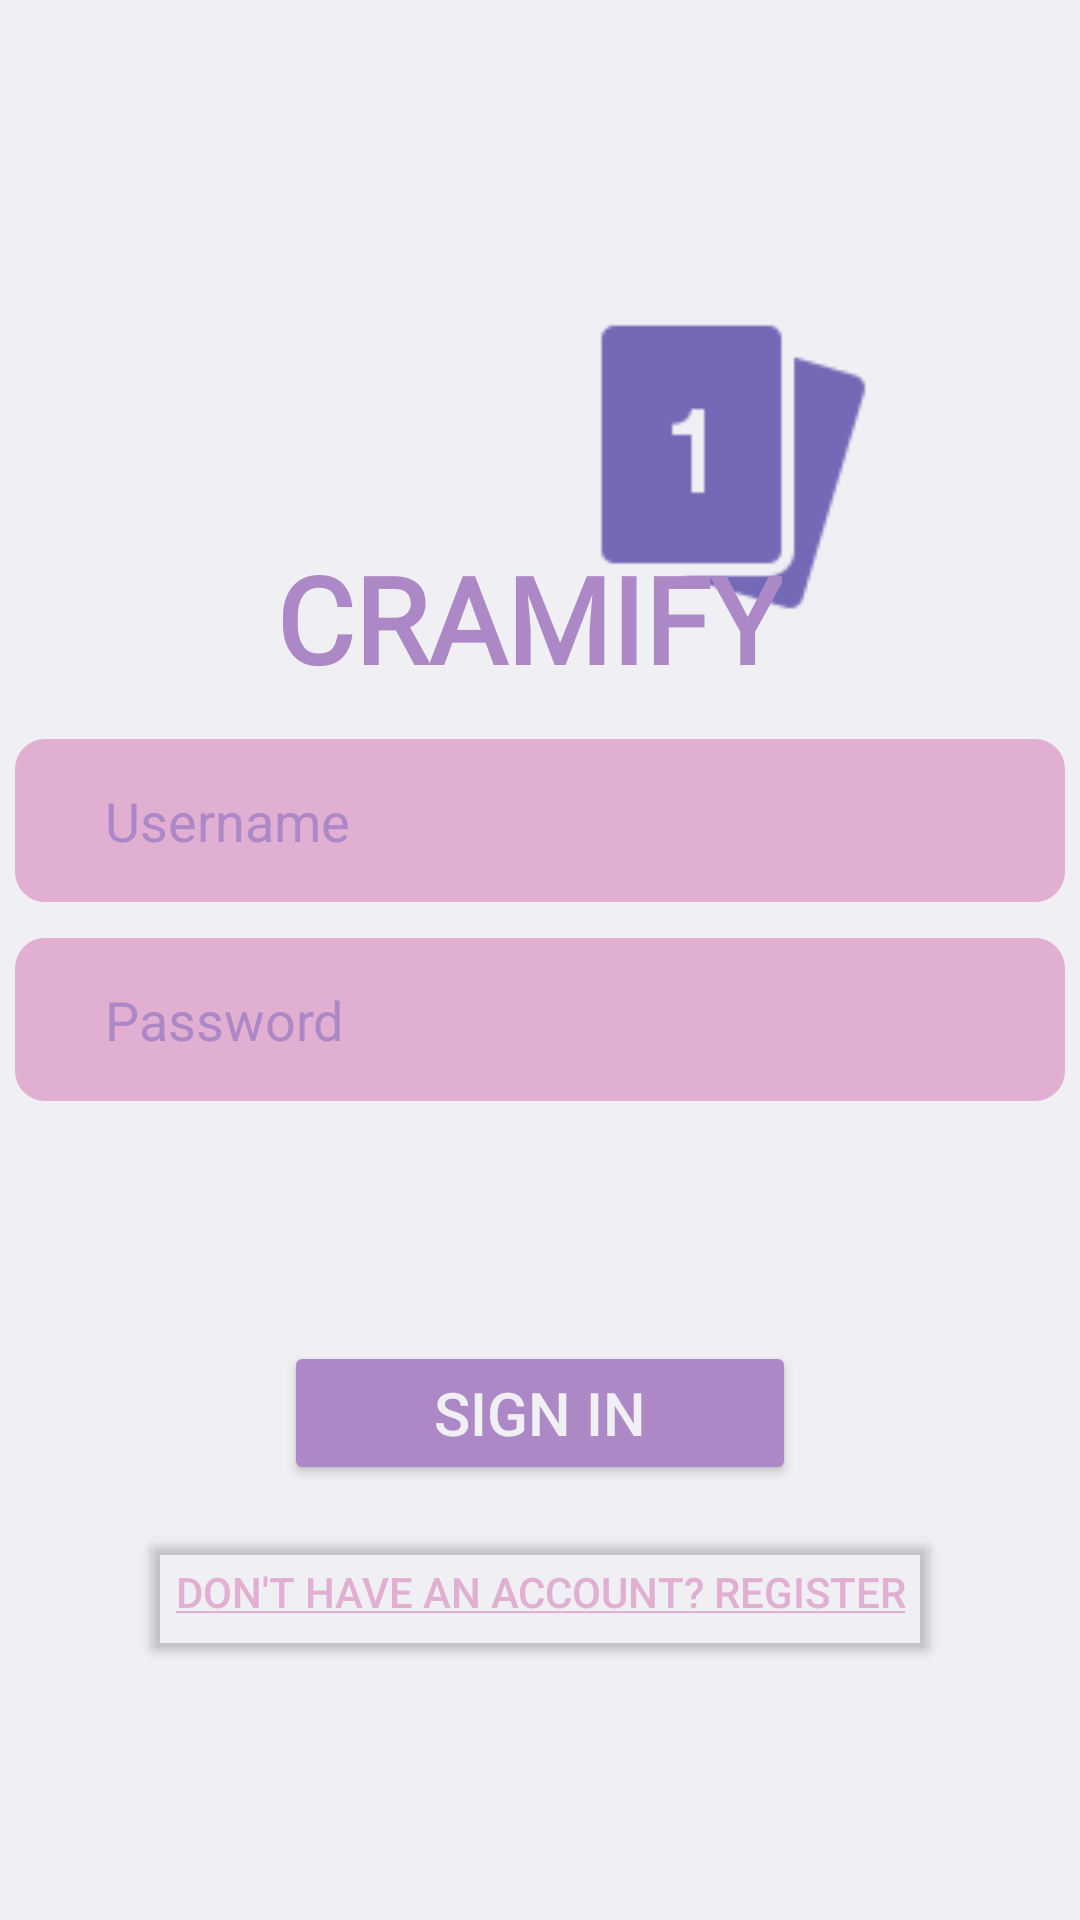

Write the Android layout XML for this screen, with the resource values it uses.
<!-- AndroidManifest.xml: application theme Theme.Cramify -->
<!-- res/layout/activity_login.xml -->
<?xml version="1.0" encoding="utf-8"?>
<androidx.constraintlayout.widget.ConstraintLayout xmlns:android="http://schemas.android.com/apk/res/android"
    xmlns:app="http://schemas.android.com/apk/res-auto"
    xmlns:tools="http://schemas.android.com/tools"
    android:layout_width="match_parent"
    android:layout_height="match_parent"
    android:background="@color/white"
    tools:context=".LoginActivity">

    <Button
        android:id="@+id/btnsignup1"
        android:layout_width="wrap_content"
        android:layout_height="wrap_content"
        android:backgroundTint="@color/transparent"
        android:text="@string/register"
        android:textColor="@color/lightPink"
        android:textSize="14sp"
        app:layout_constraintBottom_toBottomOf="parent"
        app:layout_constraintEnd_toEndOf="parent"
        app:layout_constraintStart_toStartOf="parent"
        app:layout_constraintTop_toBottomOf="@+id/btnsignin1"
        app:layout_constraintVertical_bias="0.12" />

    <ImageView
        android:id="@+id/imageView"
        android:layout_width="142dp"
        android:layout_height="107dp"
        android:layout_marginTop="100dp"
        app:layout_constraintBottom_toTopOf="@+id/username1"
        app:layout_constraintEnd_toEndOf="parent"
        app:layout_constraintHorizontal_bias="0.791"
        app:layout_constraintStart_toStartOf="parent"
        app:layout_constraintTop_toTopOf="parent"
        app:layout_constraintVertical_bias="0.0"
        app:srcCompat="@drawable/card" />

    <TextView
        android:id="@+id/textView3"
        android:layout_width="wrap_content"
        android:layout_height="wrap_content"
        android:layout_marginTop="176dp"
        android:fontFamily="@font/acme"
        android:text="CRAMIFY"
        android:textColor="@color/lightPurple"
        android:textSize="40sp"
        android:textStyle="bold"
        app:layout_constraintBottom_toTopOf="@+id/username1"
        app:layout_constraintEnd_toEndOf="parent"
        app:layout_constraintHorizontal_bias="0.481"
        app:layout_constraintStart_toStartOf="parent"
        app:layout_constraintTop_toTopOf="parent"
        app:layout_constraintVertical_bias="0.2" />

    <EditText
        android:id="@+id/username1"
        android:layout_width="wrap_content"
        android:layout_height="wrap_content"
        android:layout_marginTop="212dp"
        android:width="350dp"
        android:background="@drawable/rounded_edittext"
        android:ems="10"
        android:hint="Username"
        android:inputType="text"
        android:paddingLeft="30dp"
        android:paddingTop="15dp"
        android:paddingRight="50dp"
        android:paddingBottom="15dp"
        android:textColor="@color/purple"
        android:textColorHint="@color/lightPurple"
        app:layout_constraintBottom_toTopOf="@+id/password1"
        app:layout_constraintEnd_toEndOf="parent"
        app:layout_constraintHorizontal_bias="0.495"
        app:layout_constraintStart_toStartOf="parent"
        app:layout_constraintTop_toTopOf="parent"
        app:layout_constraintVertical_bias="0.739" />

    <EditText
        android:id="@+id/password1"
        android:layout_width="wrap_content"
        android:layout_height="wrap_content"
        android:width="350dp"
        android:background="@drawable/rounded_edittext"
        android:ems="10"
        android:hint="Password"
        android:inputType="text"
        android:paddingLeft="30dp"
        android:paddingTop="15dp"
        android:paddingRight="50dp"
        android:paddingBottom="15dp"
        android:password="true"
        android:textColor="@color/purple"
        android:textColorHint="@color/lightPurple"
        app:layout_constraintBottom_toBottomOf="parent"
        app:layout_constraintEnd_toEndOf="parent"
        app:layout_constraintHorizontal_bias="0.495"
        app:layout_constraintStart_toStartOf="parent"
        app:layout_constraintTop_toTopOf="parent"
        app:layout_constraintVertical_bias="0.534" />

    <Button
        android:id="@+id/btnsignin1"
        android:layout_width="wrap_content"
        android:layout_height="wrap_content"
        android:layout_marginTop="80dp"
        android:backgroundTint="@color/lightPurple"
        android:paddingLeft="50dp"
        android:paddingTop="10dp"
        android:paddingRight="50dp"
        android:paddingBottom="10dp"
        android:text="Sign in"
        android:textColor="@color/white"
        android:textSize="20sp"
        app:cornerRadius="10dp"
        app:layout_constraintEnd_toEndOf="parent"
        app:layout_constraintStart_toStartOf="parent"
        app:layout_constraintTop_toBottomOf="@+id/password1" />
</androidx.constraintlayout.widget.ConstraintLayout>
<!-- resources referenced by this layout -->
<resources>
  <color name="lightPink">#E1AFD1</color>
  <color name="lightPurple">#AD88C6</color>
  <color name="purple">#7469B6</color>
  <color name="transparent">#00000000</color>
  <color name="white">#F0F0F4</color>
  <!-- drawable card: png bitmap (drawable, 1343 bytes) -->
  <!-- drawable rounded_edittext (drawable) -->
  <?xml version="1.0" encoding="utf-8"?>
  <shape xmlns:android="http://schemas.android.com/apk/res/android"
      android:shape="rectangle"
      android:padding="10dp">
  
      <solid android:color="@color/lightPink" />
      <corners
          android:bottomRightRadius="10dp"
          android:bottomLeftRadius="10dp"
          android:topLeftRadius="10dp"
          android:topRightRadius="10dp" />
  </shape>
  <string name="register"><u>Don\'t have an account? Register</u></string>
  <style name="Theme.Cramify" parent="Base.Theme.Cramify" />
  <style name="Base.Theme.Cramify" parent="Theme.Material3.DayNight.NoActionBar">
          <item name="android:windowBackground">@color/lightPurple</item>
          <item name="android:statusBarColor">@color/purple</item>
      </style>
</resources>
